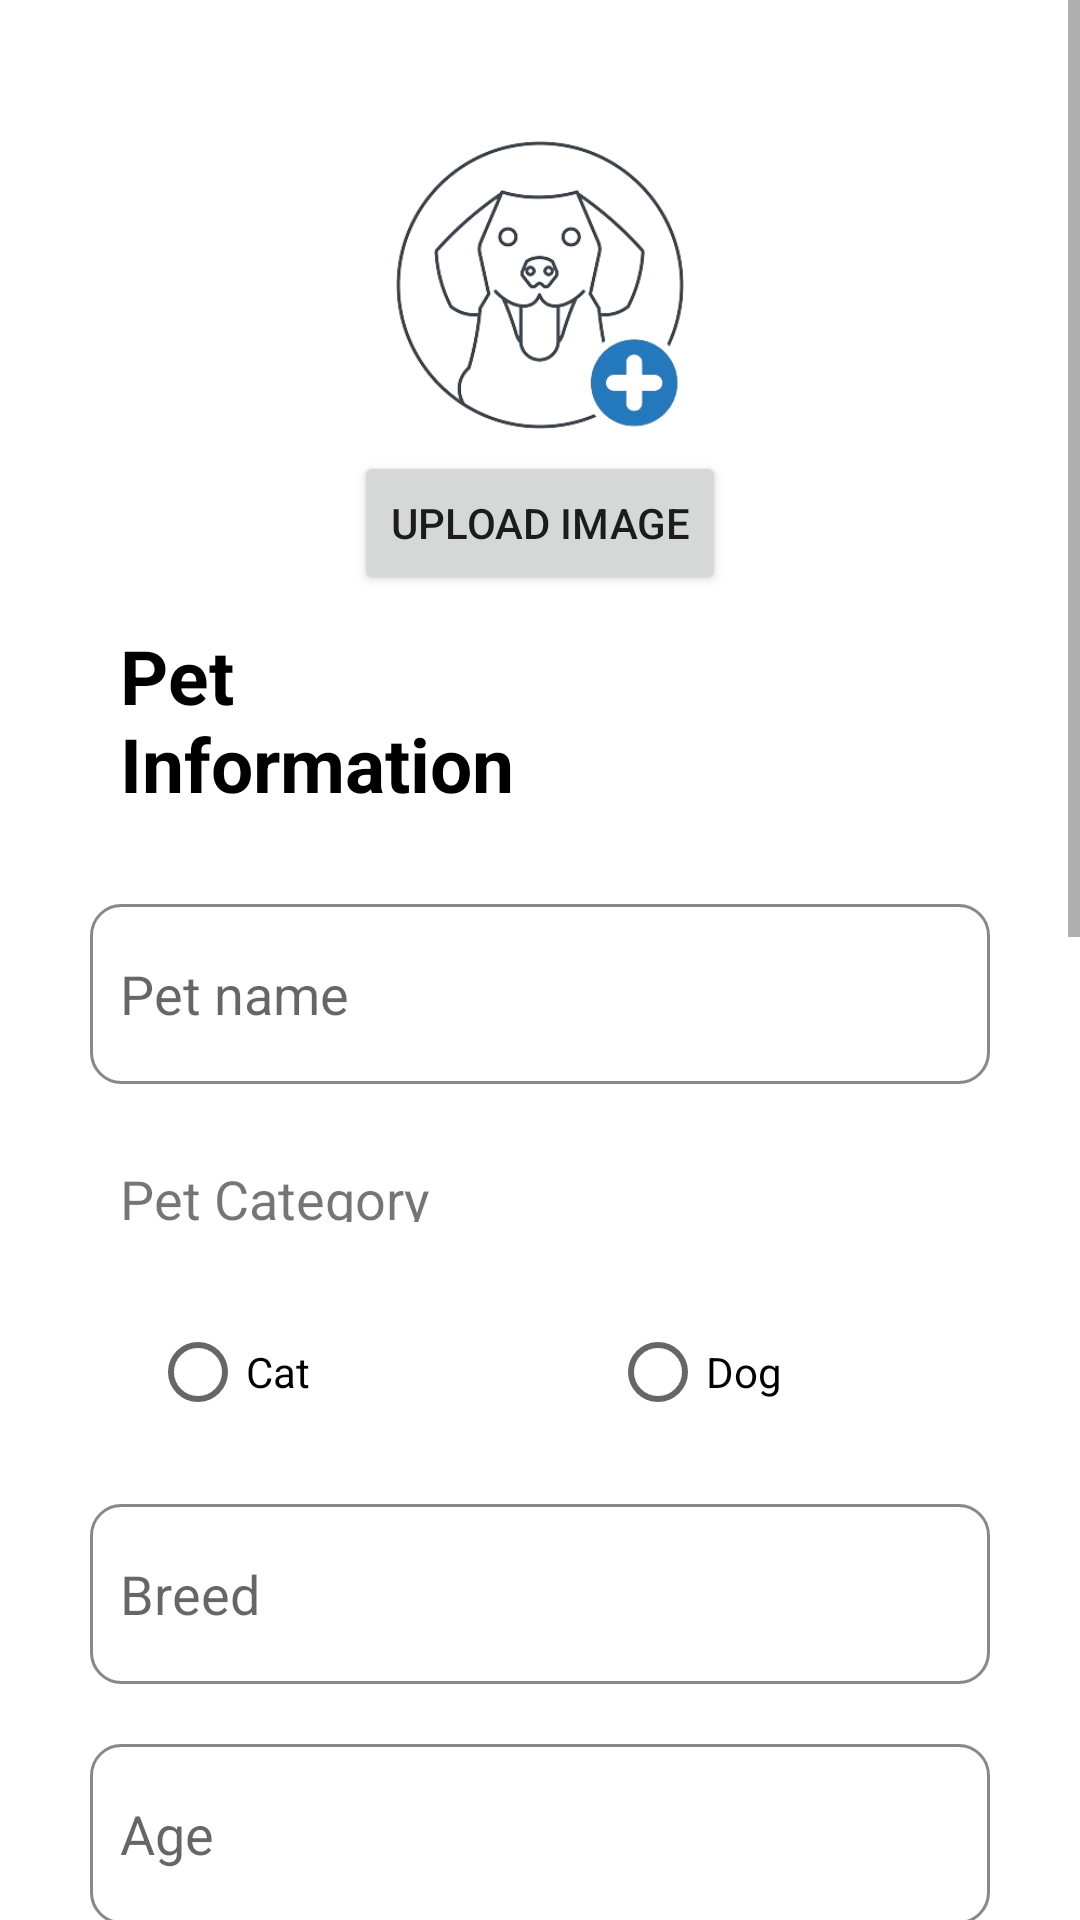

Layout XML and referenced resources for this Android screen:
<!-- AndroidManifest.xml: application theme Theme.PawSomePals -->
<!-- res/layout/activity_add_new_pet.xml -->
<?xml version="1.0" encoding="utf-8"?>
<ScrollView
    xmlns:android="http://schemas.android.com/apk/res/android"
    xmlns:app="http://schemas.android.com/apk/res-auto"
    xmlns:tools="http://schemas.android.com/tools"
    android:layout_width="match_parent"
    android:layout_height="match_parent"
    app:layout_constraintEnd_toEndOf="parent"
    app:layout_constraintStart_toStartOf="parent">

    <androidx.constraintlayout.widget.ConstraintLayout
        android:layout_width="match_parent"
        android:layout_height="wrap_content">

        <LinearLayout
            android:layout_width="match_parent"
            android:layout_height="wrap_content"
            android:gravity="center_vertical"
            android:orientation="vertical"
            android:padding="20dp"
            app:layout_constraintEnd_toEndOf="parent"
            app:layout_constraintHorizontal_bias="0.0"
            app:layout_constraintTop_toTopOf="parent"
            app:layout_constraintStart_toStartOf="parent"
            tools:layout_editor_absoluteY="-64dp">

            <ImageView
                android:id="@+id/petImageView"
                android:layout_width="150dp"
                android:layout_height="150dp"
                android:layout_gravity="center"
                android:src="@drawable/addnewpetimg" />

            <Button
                android:id="@+id/btnUploadImage"
                android:layout_width="wrap_content"
                android:layout_height="wrap_content"
                android:layout_gravity="center"
                android:text="Upload Image"
                android:layout_marginTop="-20dp"/>


            <TextView
                android:id="@+id/petInfo"
                android:layout_width="wrap_content"
                android:layout_height="wrap_content"
                android:layout_marginStart="10dp"

                android:layout_marginEnd="126dp"
                android:paddingLeft="10dp"
                android:paddingTop="10dp"
                android:paddingBottom="10dp"
                android:text="Pet Information"
                android:textColor="@android:color/black"
                android:textSize="25dp"
                android:textStyle="bold"
                app:layout_constraintStart_toStartOf="parent"

                />


            <EditText
                android:id="@+id/petName"
                android:layout_width="match_parent"
                android:layout_height="60dp"
                android:layout_gravity="start|center_vertical"
                android:layout_marginStart="10dp"
                android:layout_marginTop="20dp"
                android:layout_marginEnd="10dp"
                android:background="@drawable/inputs_background"
                android:hint="Pet name"
                android:padding="10dp"
                android:textColor="@color/black"
                app:layout_constraintBottom_toTopOf="@id/petInfo" />

            <TextView
                android:id="@+id/PetCategory"
                android:layout_width="match_parent"
                android:layout_height="60dp"
                android:layout_marginTop="6dp"
                android:padding="20dp"
                android:text="Pet Category"
                android:textSize="18sp" />

            <RadioGroup
                android:id="@+id/radioGroup"
                android:layout_width="match_parent"
                android:layout_height="wrap_content"
                android:layout_marginTop="6dp"
                android:orientation="horizontal"
                android:paddingLeft="30dp">

                <RadioButton
                    android:id="@+id/radioButton1"
                    android:layout_width="wrap_content"
                    android:layout_height="wrap_content"
                    android:text="Cat" />

                <Space
                    android:layout_width="100dp"
                    android:layout_height="wrap_content" />

                <RadioButton
                    android:id="@+id/radioButton2"
                    android:layout_width="wrap_content"
                    android:layout_height="wrap_content"
                    android:text="Dog" />
            </RadioGroup>

            <EditText
                android:id="@+id/breed"
                android:layout_width="match_parent"
                android:layout_height="60dp"
                android:layout_gravity="start|center_vertical"
                android:layout_marginStart="10dp"
                android:layout_marginTop="20dp"
                android:layout_marginEnd="10dp"
                android:background="@drawable/inputs_background"
                android:hint="Breed"
                android:padding="10dp"
                android:textColor="@color/black" />

            <EditText
                android:id="@+id/age"
                android:layout_width="match_parent"
                android:layout_height="60dp"
                android:layout_gravity="start|center_vertical"
                android:layout_marginStart="10dp"
                android:layout_marginTop="20dp"
                android:layout_marginEnd="10dp"
                android:background="@drawable/inputs_background"
                android:hint="Age"
                android:padding="10dp"
                android:textColor="@color/black" />
            <TextView
                android:id="@+id/gender"
                android:layout_width="match_parent"
                android:layout_height="60dp"
                android:layout_marginTop="6dp"
                android:padding="20dp"
                android:text="Gender"
                android:textSize="18sp" />

            <RadioGroup
                android:id="@+id/radioGroupGender"
                android:layout_width="match_parent"
                android:layout_height="wrap_content"
                android:layout_marginTop="6dp"
                android:orientation="horizontal"
                android:paddingLeft="30dp">

                <RadioButton
                    android:id="@+id/radioButton13"
                    android:layout_width="wrap_content"
                    android:layout_height="wrap_content"
                    android:text="Cat" />

                <Space
                    android:layout_width="100dp"
                    android:layout_height="wrap_content" />

                <RadioButton
                    android:id="@+id/radioButton4"
                    android:layout_width="wrap_content"
                    android:layout_height="wrap_content"
                    android:text="Dog" />
            </RadioGroup>

            <EditText
                android:id="@+id/petDescription"
                android:layout_width="match_parent"
                android:layout_height="60dp"
                android:layout_gravity="start|center_vertical"
                android:layout_marginStart="10dp"
                android:layout_marginTop="20dp"
                android:layout_marginEnd="10dp"
                android:background="@drawable/inputs_background"
                android:hint="Description"
                android:padding="10dp"
                android:textColor="@color/black" />


            <ImageView
                android:id="@+id/horizontalRule"
                android:layout_width="match_parent"

                android:layout_height="2dp"
                android:layout_marginTop="20dp"
                android:src="@drawable/baseline_horizontal_rule_24"
                app:layout_constraintTop_toBottomOf="@+id/age"
                />


            <TextView
                android:id="@+id/Owner_organization"
                android:layout_width="350dp"
                android:layout_height="wrap_content"
                android:layout_marginStart="10dp"
                android:layout_marginTop="25dp"
                android:layout_marginEnd="126dp"
                android:paddingLeft="10dp"
                android:paddingTop="10dp"
                android:paddingBottom="10dp"
                android:text="Owner/Organization Information"
                android:textColor="@android:color/black"
                android:textSize="25dp"
                android:textStyle="bold" />


            <EditText
                android:id="@+id/Owner_organization_name"
                android:layout_width="match_parent"
                android:layout_height="60dp"
                android:layout_gravity="start|center_vertical"
                android:layout_marginStart="10dp"
                android:layout_marginTop="20dp"
                android:layout_marginEnd="10dp"
                android:background="@drawable/inputs_background"
                android:hint="Owner name"
                android:padding="10dp"
                android:textColor="@color/black" />



            <EditText
                android:id="@+id/Address"
                android:layout_width="match_parent"
                android:layout_height="60dp"
                android:layout_gravity="start|center_vertical"
                android:layout_marginStart="10dp"
                android:layout_marginTop="20dp"
                android:layout_marginEnd="10dp"
                android:background="@drawable/inputs_background"
                android:hint="Address"
                android:padding="10dp"
                android:textColor="@color/black" />

            <EditText
                android:id="@+id/contact"
                android:layout_width="match_parent"
                android:layout_height="60dp"
                android:layout_gravity="start|center_vertical"
                android:layout_marginStart="10dp"
                android:layout_marginTop="20dp"
                android:layout_marginEnd="10dp"
                android:background="@drawable/inputs_background"
                android:hint="Contact Details"
                android:padding="10dp"
                android:textColor="@color/black" />


            <Button
                android:id="@+id/btnAdd"
                android:layout_width="match_parent"
                android:layout_height="60dp"
                android:layout_gravity="center_horizontal"
                android:layout_marginTop="20dp"
               android:background="@drawable/empty_button_frame"

                android:paddingStart="16dp"
                android:paddingTop="12dp"
                android:paddingEnd="16dp"
                android:paddingBottom="12dp"
                android:text="Submit"
                android:textAllCaps="true"
                android:textColor="@color/white"
                android:textSize="20dp"

                app:layout_constraintTop_toBottomOf="@+id/idQnt" />
        </LinearLayout>

    </androidx.constraintlayout.widget.ConstraintLayout>

</ScrollView>
<!-- resources referenced by this layout -->
<resources>
  <color name="black">#FF000000</color>
  <color name="white">#FFFFFFFF</color>
  <!-- drawable addnewpetimg: png bitmap (drawable, 56946 bytes) -->
  <!-- drawable empty_button_frame (drawable) -->
  <?xml version="1.0" encoding="utf-8"?>
  <shape xmlns:android="http://schemas.android.com/apk/res/android">
      <stroke android:width="2dp" android:color="@color/primary_color" />
      <corners android:radius="100dp" />
  
  </shape>
  <!-- drawable inputs_background (drawable) -->
  <?xml version="1.0" encoding="utf-8"?>
  <shape xmlns:android="http://schemas.android.com/apk/res/android">
      <solid android:color="#00FEFFFF"></solid>
      <corners android:radius="10dp"/>
      <stroke android:color="#878888" android:width="1dp"/>
  </shape>
  <style name="Theme.PawSomePals" parent="Theme.MaterialComponents.DayNight.NoActionBar">
          
          <item name="colorPrimary">@color/primary_color</item>
          <item name="colorPrimaryVariant">@color/primary_color</item>
          <item name="colorOnPrimary">@color/white</item>
          
          <item name="colorSecondary">@color/teal_200</item>
          <item name="colorSecondaryVariant">@color/teal_700</item>
          <item name="colorOnSecondary">@color/black</item>
          
          <item name="android:statusBarColor">?attr/colorPrimaryVariant</item>
  
          
  
      </style>
  <color name="primary_color">#2146C9 </color>
  <color name="teal_200">#FF03DAC5</color>
  <color name="teal_700">#FF018786</color>
</resources>
